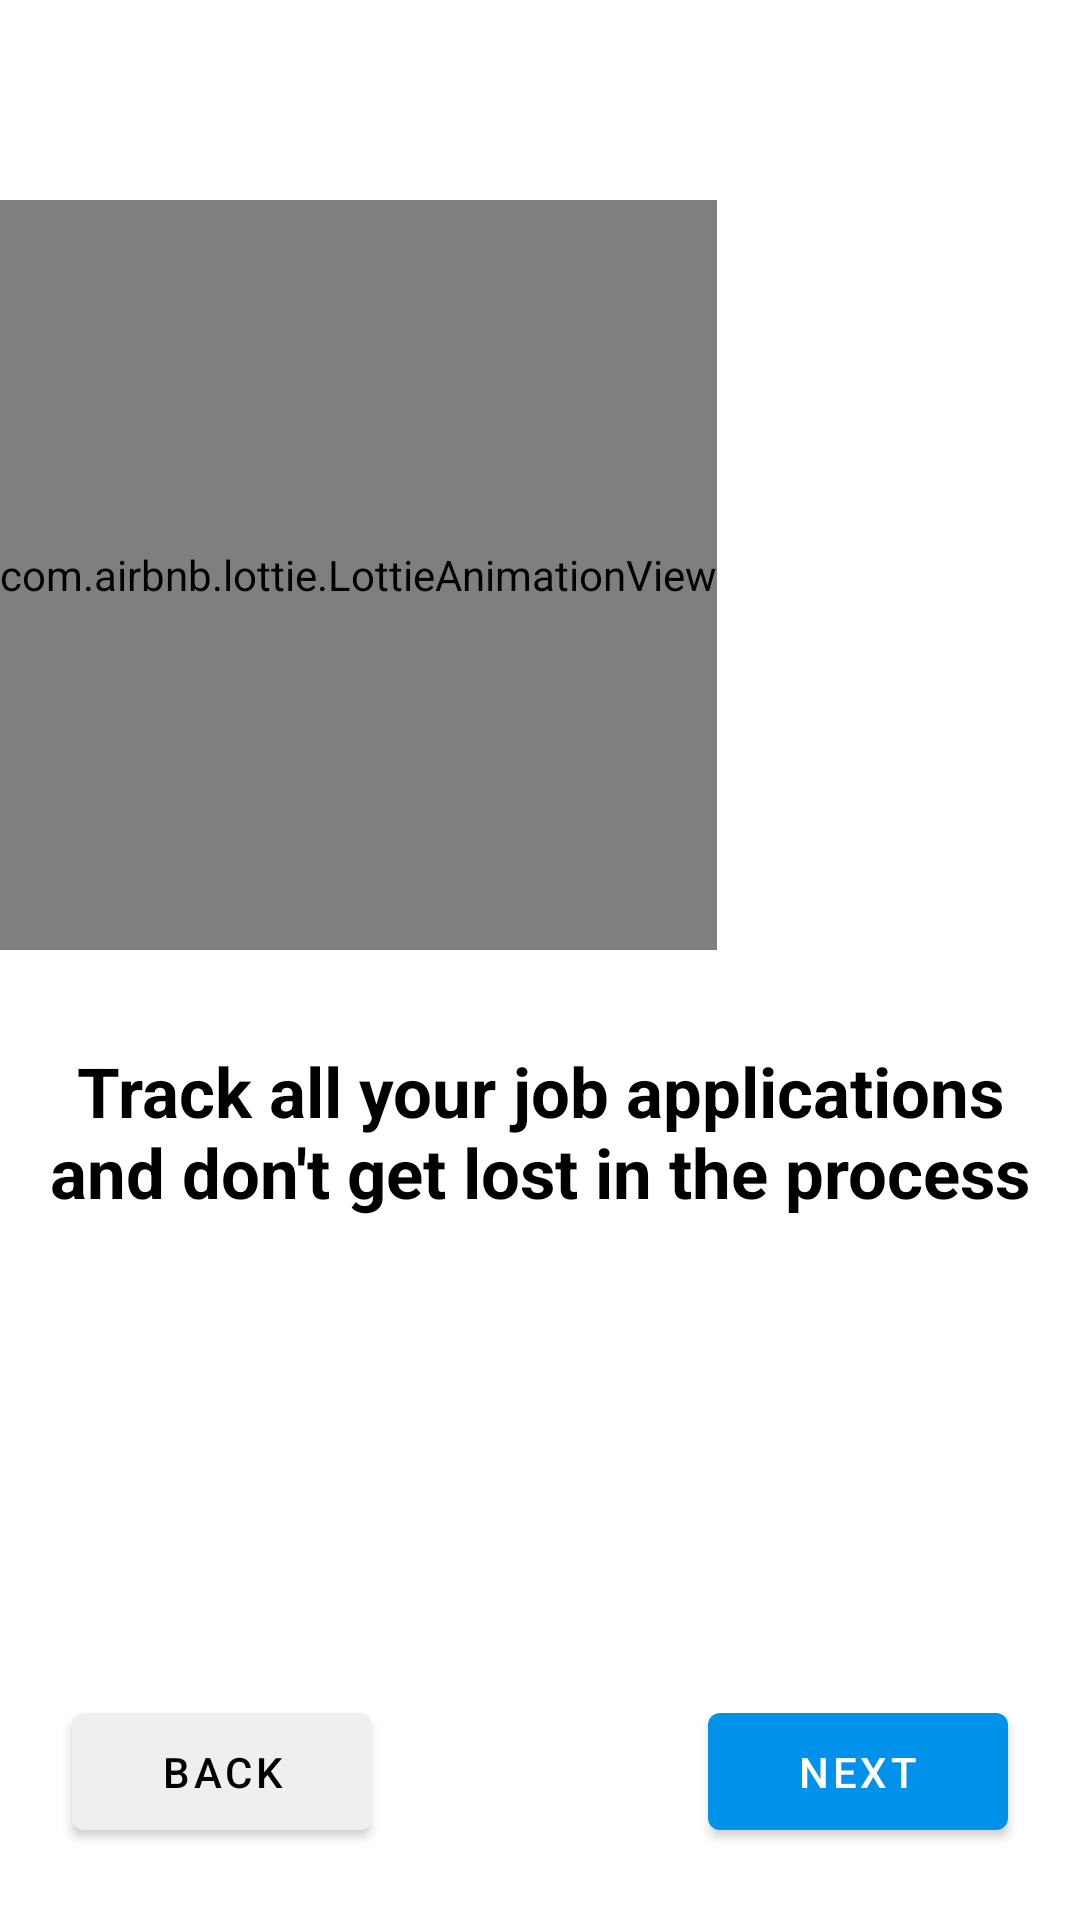

Android layout source for this screen:
<!-- AndroidManifest.xml: application theme Theme.MyFirstProject -->
<!-- res/layout/fragment_second.xml -->
<?xml version="1.0" encoding="utf-8"?>
<androidx.constraintlayout.widget.ConstraintLayout xmlns:android="http://schemas.android.com/apk/res/android"
    xmlns:app="http://schemas.android.com/apk/res-auto"
    xmlns:tools="http://schemas.android.com/tools"
    android:layout_width="match_parent"
    android:layout_height="match_parent"
    android:orientation="vertical"
    tools:context=".fragments.SecondFragment">

    <com.airbnb.lottie.LottieAnimationView
        android:id="@+id/lottieAnimationView"
        android:layout_width="wrap_content"
        android:layout_height="250dp"
        android:layout_marginTop="64dp"
        app:layout_constraintBottom_toTopOf="@+id/linearLayout6"
        app:layout_constraintEnd_toEndOf="parent"
        app:layout_constraintHorizontal_bias="0.0"
        app:layout_constraintStart_toStartOf="parent"
        app:layout_constraintTop_toTopOf="parent"
        app:layout_constraintVertical_bias="0.113"
        app:lottie_autoPlay="true"
        app:lottie_loop="true"
        app:lottie_rawRes="@raw/job2"
        app:lottie_repeatMode="restart" />

    <LinearLayout
        android:id="@+id/linearLayout6"
        android:layout_width="match_parent"
        android:layout_height="wrap_content"
        android:layout_marginBottom="224dp"
        android:orientation="vertical"
        android:padding="10dp"
        app:layout_constraintBottom_toBottomOf="parent"
        app:layout_constraintEnd_toEndOf="parent"
        app:layout_constraintHorizontal_bias="0.0"
        app:layout_constraintStart_toStartOf="parent">

        <TextView
            android:layout_width="wrap_content"
            android:layout_height="wrap_content"
            android:layout_gravity="center"
            android:gravity="center"
            android:text="@string/track"
            android:textAlignment="center"
            android:textColor="@color/black"
            android:textSize="23sp"
            android:textStyle="bold" />

    </LinearLayout>

    <com.google.android.material.button.MaterialButton
        android:id="@+id/btnPrev"
        android:layout_width="100dp"
        android:layout_height="wrap_content"
        android:layout_margin="24dp"
        android:paddingVertical="10dp"
        android:text="@string/back"
        android:textColor="@color/black"
        app:backgroundTint="#EDEFF1"
        app:layout_constraintBottom_toBottomOf="parent"
        app:layout_constraintStart_toStartOf="parent" />

    <com.google.android.material.button.MaterialButton
        android:id="@+id/btnNext"
        android:layout_width="100dp"
        android:layout_height="wrap_content"
        android:layout_margin="24dp"
        android:paddingVertical="10dp"
        android:text="@string/next"
        app:backgroundTint="#0091EA"
        app:layout_constraintBottom_toBottomOf="parent"
        app:layout_constraintEnd_toEndOf="parent" />

</androidx.constraintlayout.widget.ConstraintLayout>
<!-- resources referenced by this layout -->
<resources>
  <color name="black">#FF000000</color>
  <string name="back">back</string>
  <string name="next">Next</string>
  <string name="track">Track all your job applications and don\'t get lost in the process</string>
  <style name="Theme.MyFirstProject" parent="Theme.MaterialComponents.Light.NoActionBar">
          
          <item name="colorPrimary">@color/purple_500</item>
          <item name="colorPrimaryVariant">@color/white</item>
          <item name="colorOnPrimary">@color/white</item>
          
          <item name="colorSecondary">@color/teal_200</item>
          <item name="colorSecondaryVariant">@color/teal_700</item>
          <item name="colorOnSecondary">@color/black</item>
          
          <item name="android:statusBarColor" tools:targetApi="l">?attr/colorPrimaryVariant</item>
          
          <item name="android:navigationBarColor">@color/white</item>
          <item name="android:windowLightStatusBar">true</item>
      </style>
  <color name="purple_500">#FF6200EE</color>
  <color name="white">#FFFFFFFF</color>
  <color name="teal_200">#FF03DAC5</color>
  <color name="teal_700">#FF018786</color>
</resources>
